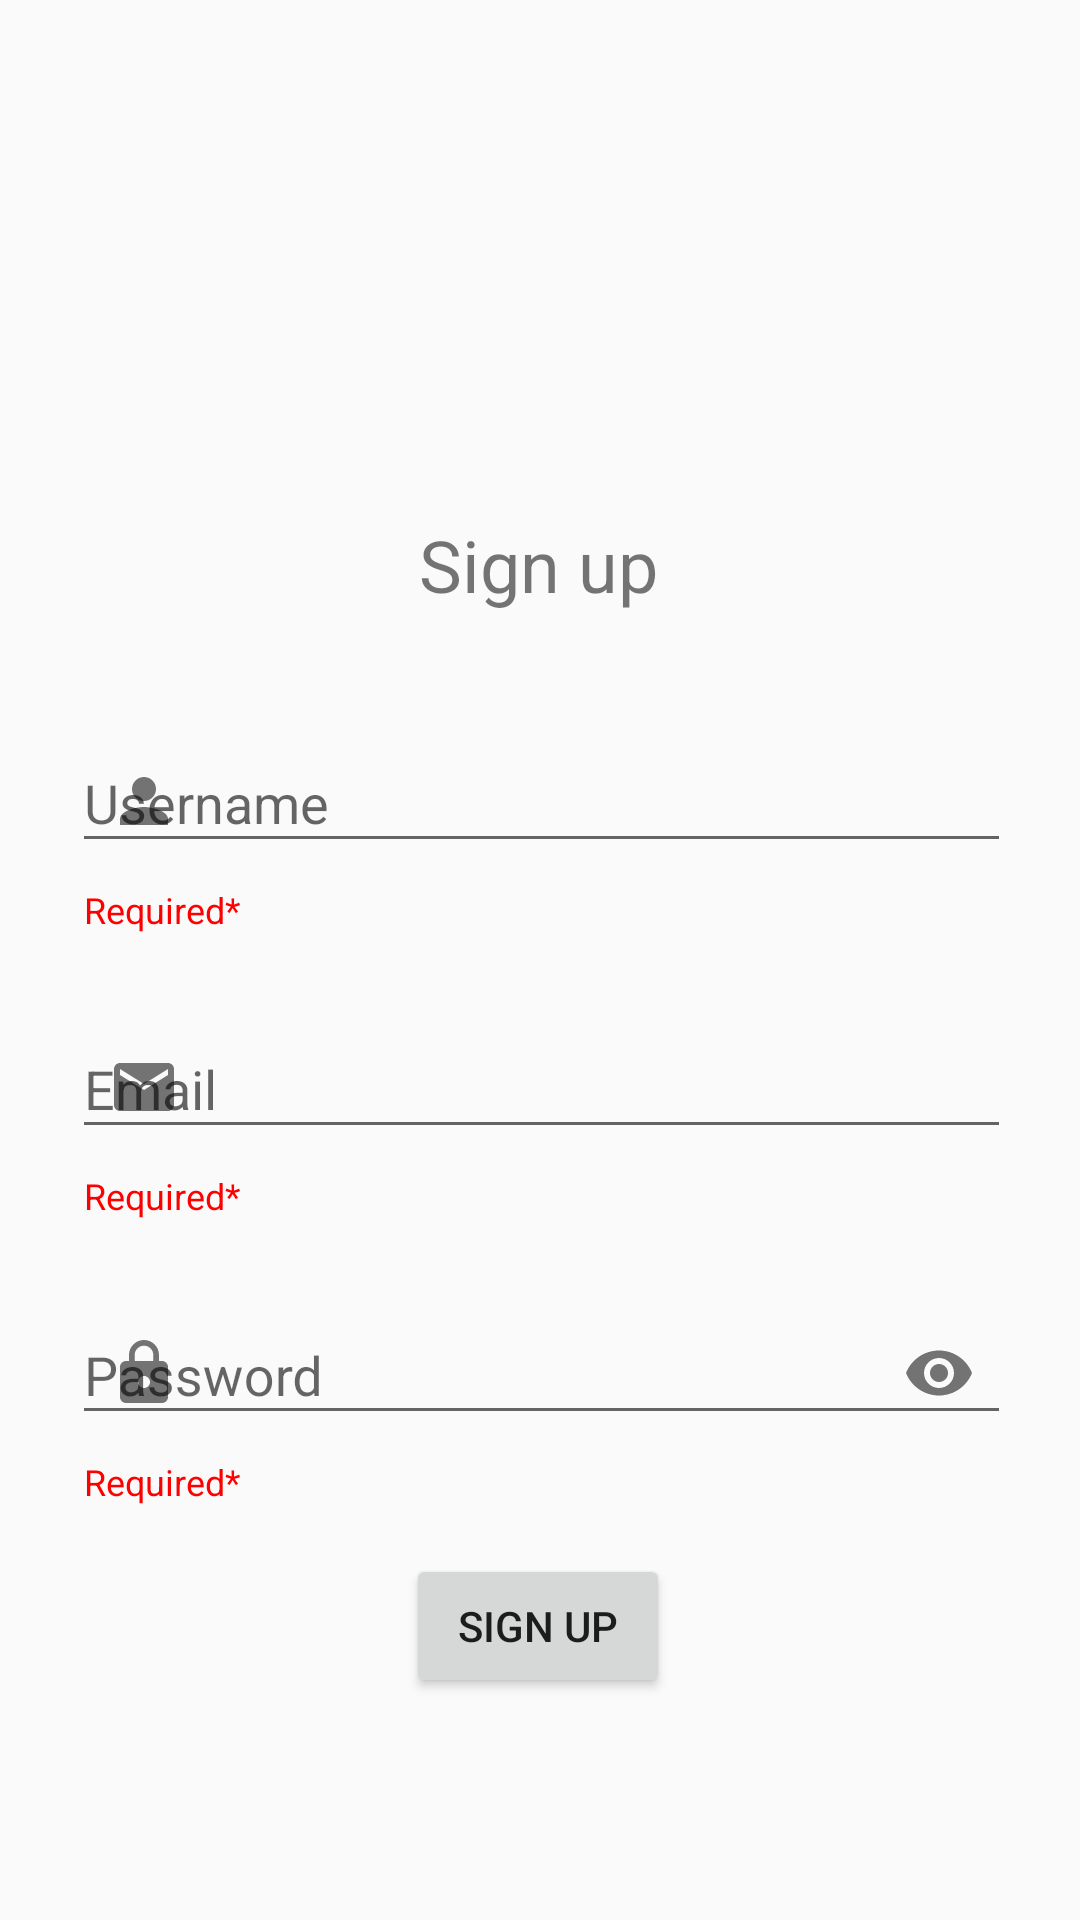

Produce the Android XML layout that renders to this screen, including the resource entries it uses.
<!-- AndroidManifest.xml: activity theme AppTheme.NoActionBar -->
<!-- res/layout/activity_sign_up.xml -->
<?xml version="1.0" encoding="utf-8"?>
<androidx.constraintlayout.widget.ConstraintLayout xmlns:android="http://schemas.android.com/apk/res/android"
    xmlns:app="http://schemas.android.com/apk/res-auto"
    xmlns:tools="http://schemas.android.com/tools"
    android:layout_width="match_parent"
    android:layout_height="match_parent"
    tools:context=".activities.SignUpActivity">

    <com.google.android.material.textfield.TextInputLayout
        android:id="@+id/username"
        android:layout_width="409dp"
        android:layout_height="wrap_content"
        android:layout_marginTop="232dp"
        android:hint="Username"
        app:boxBackgroundMode="none"
        app:helperText="@string/required"
        android:paddingStart="48dp"
        android:paddingEnd="48dp"
        app:helperTextTextColor="@color/red"
        app:layout_constraintEnd_toEndOf="parent"
        app:layout_constraintStart_toStartOf="parent"
        app:layout_constraintTop_toTopOf="parent"
        app:startIconDrawable="@drawable/baseline_person_24">

        <com.google.android.material.textfield.TextInputEditText
            android:id="@+id/signup_usernameEditText"
            android:layout_width="match_parent"
            android:layout_height="wrap_content"
            android:inputType="text|textPersonName" />
    </com.google.android.material.textfield.TextInputLayout>

    <com.google.android.material.textfield.TextInputLayout
        android:id="@+id/email"
        android:layout_width="409dp"
        android:layout_height="wrap_content"
        android:paddingStart="48dp"
        android:paddingEnd="48dp"
        android:layout_marginTop="16dp"
        android:hint="Email"
        app:boxBackgroundMode="none"
        app:helperText="@string/required"
        app:helperTextTextColor="@color/red"
        app:layout_constraintEnd_toEndOf="@+id/username"
        app:layout_constraintStart_toStartOf="@+id/username"
        app:layout_constraintTop_toBottomOf="@+id/username"
        app:startIconDrawable="@drawable/baseline_email_24">

        <com.google.android.material.textfield.TextInputEditText
            android:id="@+id/signup_emailEditText"
            android:layout_width="match_parent"
            android:layout_height="wrap_content"
            android:inputType="text|textEmailAddress" />
    </com.google.android.material.textfield.TextInputLayout>

    <com.google.android.material.textfield.TextInputLayout
        android:id="@+id/password"
        android:layout_width="409dp"
        android:layout_height="wrap_content"
        android:layout_marginTop="16dp"
        android:paddingStart="48dp"
        android:paddingEnd="48dp"
        android:hint="Password"
        app:boxBackgroundMode="none"
        app:helperText="@string/required"
        app:helperTextTextColor="@color/red"
        app:layout_constraintEnd_toEndOf="parent"
        app:layout_constraintStart_toStartOf="parent"
        app:layout_constraintTop_toBottomOf="@+id/email"
        app:passwordToggleEnabled="true"
        app:startIconDrawable="@drawable/baseline_lock_24">

        <com.google.android.material.textfield.TextInputEditText
            android:id="@+id/signup_passwordEditText"
            android:layout_width="match_parent"
            android:layout_height="wrap_content"
            android:inputType="text|textPassword" />
    </com.google.android.material.textfield.TextInputLayout>

    <TextView
        android:id="@+id/textView"
        android:layout_width="wrap_content"
        android:layout_height="wrap_content"
        android:layout_marginTop="172dp"
        android:text="@string/signup"
        android:textSize="@dimen/slogan_font_size"
        app:layout_constraintEnd_toEndOf="parent"
        app:layout_constraintHorizontal_bias="0.498"
        app:layout_constraintStart_toStartOf="parent"
        app:layout_constraintTop_toTopOf="parent" />

    <Button
        android:id="@+id/sign_up_btn"
        android:layout_width="wrap_content"
        android:layout_height="wrap_content"
        android:layout_marginTop="16dp"
        android:text="@string/signup"
        app:layout_constraintEnd_toEndOf="parent"
        app:layout_constraintHorizontal_bias="0.498"
        app:layout_constraintStart_toStartOf="parent"
        app:layout_constraintTop_toBottomOf="@+id/password" />

</androidx.constraintlayout.widget.ConstraintLayout>
<!-- resources referenced by this layout -->
<resources>
  <color name="red">#FF0000</color>
  <dimen name="slogan_font_size">24sp</dimen>
  <!-- drawable baseline_email_24 (drawable) -->
  <vector android:height="24dp" android:tint="#144BF1"
      android:viewportHeight="24" android:viewportWidth="24"
      android:width="24dp" xmlns:android="http://schemas.android.com/apk/res/android">
      <path android:fillColor="@android:color/white" android:pathData="M20,4L4,4c-1.1,0 -1.99,0.9 -1.99,2L2,18c0,1.1 0.9,2 2,2h16c1.1,0 2,-0.9 2,-2L22,6c0,-1.1 -0.9,-2 -2,-2zM20,8l-8,5 -8,-5L4,6l8,5 8,-5v2z"/>
  </vector>
  <!-- drawable baseline_lock_24 (drawable) -->
  <vector android:height="24dp" android:tint="#144BF1"
      android:viewportHeight="24" android:viewportWidth="24"
      android:width="24dp" xmlns:android="http://schemas.android.com/apk/res/android">
      <path android:fillColor="@android:color/white" android:pathData="M18,8h-1L17,6c0,-2.76 -2.24,-5 -5,-5S7,3.24 7,6v2L6,8c-1.1,0 -2,0.9 -2,2v10c0,1.1 0.9,2 2,2h12c1.1,0 2,-0.9 2,-2L20,10c0,-1.1 -0.9,-2 -2,-2zM12,17c-1.1,0 -2,-0.9 -2,-2s0.9,-2 2,-2 2,0.9 2,2 -0.9,2 -2,2zM15.1,8L8.9,8L8.9,6c0,-1.71 1.39,-3.1 3.1,-3.1 1.71,0 3.1,1.39 3.1,3.1v2z"/>
  </vector>
  <!-- drawable baseline_person_24 (drawable) -->
  <vector android:height="24dp" android:tint="#144BF1"
      android:viewportHeight="24" android:viewportWidth="24"
      android:width="24dp" xmlns:android="http://schemas.android.com/apk/res/android">
      <path android:fillColor="@android:color/white" android:pathData="M12,12c2.21,0 4,-1.79 4,-4s-1.79,-4 -4,-4 -4,1.79 -4,4 1.79,4 4,4zM12,14c-2.67,0 -8,1.34 -8,4v2h16v-2c0,-2.66 -5.33,-4 -8,-4z"/>
  </vector>
  <string name="required">Required*</string>
  <string name="signup">Sign up</string>
  <style name="AppTheme.NoActionBar">
          <item name="windowActionBar">false</item>
          <item name="windowNoTitle">true</item>
      </style>
</resources>
